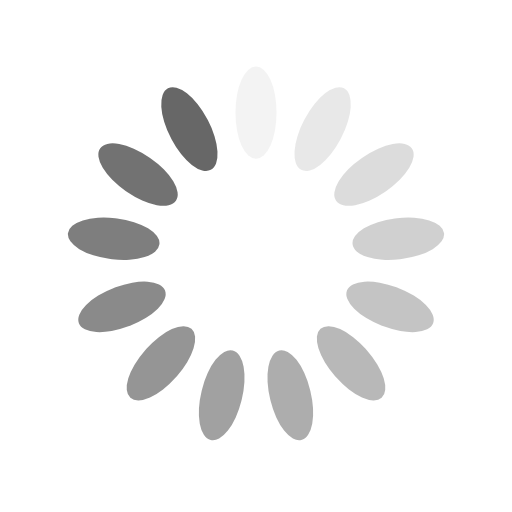
t = 0.00 s
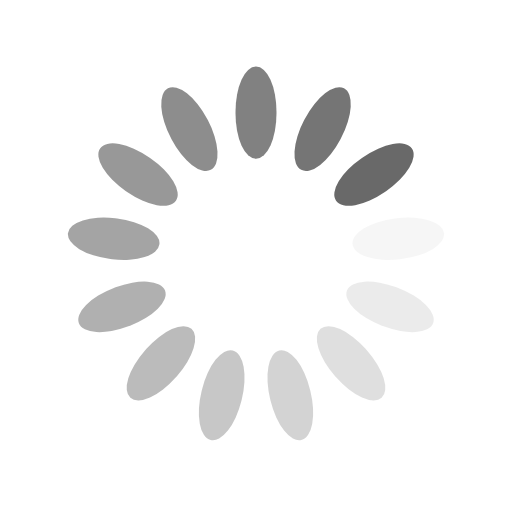
t = 0.25 s
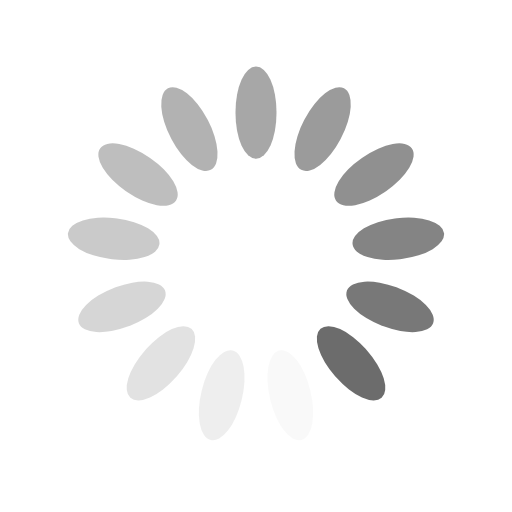
t = 0.50 s
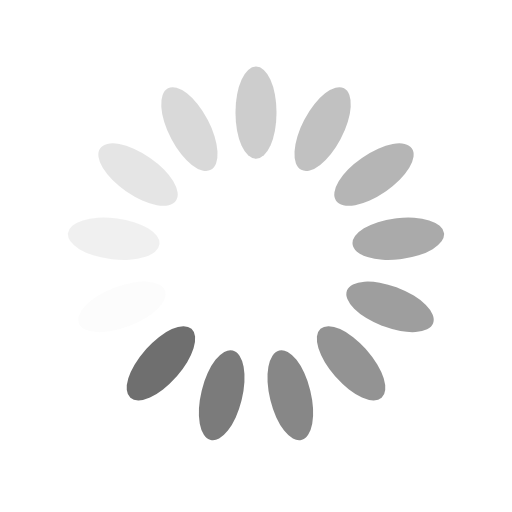
t = 0.75 s

The animated SVG that drew these frames (rendered in a browser with its animation timeline set to each time). Animation: 13 SMIL elements (animate=13); one cycle of 1.00 s, repeats indefinitely.

<?xml version="1.0" encoding="utf-8"?>
<svg xmlns="http://www.w3.org/2000/svg" xmlns:xlink="http://www.w3.org/1999/xlink" style="margin: auto; background: rgb(255, 255, 255); display: block; shape-rendering: auto;" width="200px" height="200px" viewBox="0 0 100 100" preserveAspectRatio="xMidYMid">
<g transform="rotate(0 50 50)">
  <rect x="46" y="13" rx="4" ry="8.82" width="8" height="18" fill="#676767">
    <animate attributeName="opacity" values="1;0" keyTimes="0;1" dur="1s" begin="-0.9230769230769231s" repeatCount="indefinite"></animate>
  </rect>
</g><g transform="rotate(27.692307692307693 50 50)">
  <rect x="46" y="13" rx="4" ry="8.82" width="8" height="18" fill="#676767">
    <animate attributeName="opacity" values="1;0" keyTimes="0;1" dur="1s" begin="-0.8461538461538461s" repeatCount="indefinite"></animate>
  </rect>
</g><g transform="rotate(55.38461538461539 50 50)">
  <rect x="46" y="13" rx="4" ry="8.82" width="8" height="18" fill="#676767">
    <animate attributeName="opacity" values="1;0" keyTimes="0;1" dur="1s" begin="-0.7692307692307693s" repeatCount="indefinite"></animate>
  </rect>
</g><g transform="rotate(83.07692307692308 50 50)">
  <rect x="46" y="13" rx="4" ry="8.82" width="8" height="18" fill="#676767">
    <animate attributeName="opacity" values="1;0" keyTimes="0;1" dur="1s" begin="-0.6923076923076923s" repeatCount="indefinite"></animate>
  </rect>
</g><g transform="rotate(110.76923076923077 50 50)">
  <rect x="46" y="13" rx="4" ry="8.82" width="8" height="18" fill="#676767">
    <animate attributeName="opacity" values="1;0" keyTimes="0;1" dur="1s" begin="-0.6153846153846154s" repeatCount="indefinite"></animate>
  </rect>
</g><g transform="rotate(138.46153846153845 50 50)">
  <rect x="46" y="13" rx="4" ry="8.82" width="8" height="18" fill="#676767">
    <animate attributeName="opacity" values="1;0" keyTimes="0;1" dur="1s" begin="-0.5384615384615384s" repeatCount="indefinite"></animate>
  </rect>
</g><g transform="rotate(166.15384615384616 50 50)">
  <rect x="46" y="13" rx="4" ry="8.82" width="8" height="18" fill="#676767">
    <animate attributeName="opacity" values="1;0" keyTimes="0;1" dur="1s" begin="-0.46153846153846156s" repeatCount="indefinite"></animate>
  </rect>
</g><g transform="rotate(193.84615384615384 50 50)">
  <rect x="46" y="13" rx="4" ry="8.82" width="8" height="18" fill="#676767">
    <animate attributeName="opacity" values="1;0" keyTimes="0;1" dur="1s" begin="-0.38461538461538464s" repeatCount="indefinite"></animate>
  </rect>
</g><g transform="rotate(221.53846153846155 50 50)">
  <rect x="46" y="13" rx="4" ry="8.82" width="8" height="18" fill="#676767">
    <animate attributeName="opacity" values="1;0" keyTimes="0;1" dur="1s" begin="-0.3076923076923077s" repeatCount="indefinite"></animate>
  </rect>
</g><g transform="rotate(249.23076923076923 50 50)">
  <rect x="46" y="13" rx="4" ry="8.82" width="8" height="18" fill="#676767">
    <animate attributeName="opacity" values="1;0" keyTimes="0;1" dur="1s" begin="-0.23076923076923078s" repeatCount="indefinite"></animate>
  </rect>
</g><g transform="rotate(276.9230769230769 50 50)">
  <rect x="46" y="13" rx="4" ry="8.82" width="8" height="18" fill="#676767">
    <animate attributeName="opacity" values="1;0" keyTimes="0;1" dur="1s" begin="-0.15384615384615385s" repeatCount="indefinite"></animate>
  </rect>
</g><g transform="rotate(304.61538461538464 50 50)">
  <rect x="46" y="13" rx="4" ry="8.82" width="8" height="18" fill="#676767">
    <animate attributeName="opacity" values="1;0" keyTimes="0;1" dur="1s" begin="-0.07692307692307693s" repeatCount="indefinite"></animate>
  </rect>
</g><g transform="rotate(332.3076923076923 50 50)">
  <rect x="46" y="13" rx="4" ry="8.82" width="8" height="18" fill="#676767">
    <animate attributeName="opacity" values="1;0" keyTimes="0;1" dur="1s" begin="0s" repeatCount="indefinite"></animate>
  </rect>
</g>
<!-- [ldio] generated by https://loading.io/ --></svg>
